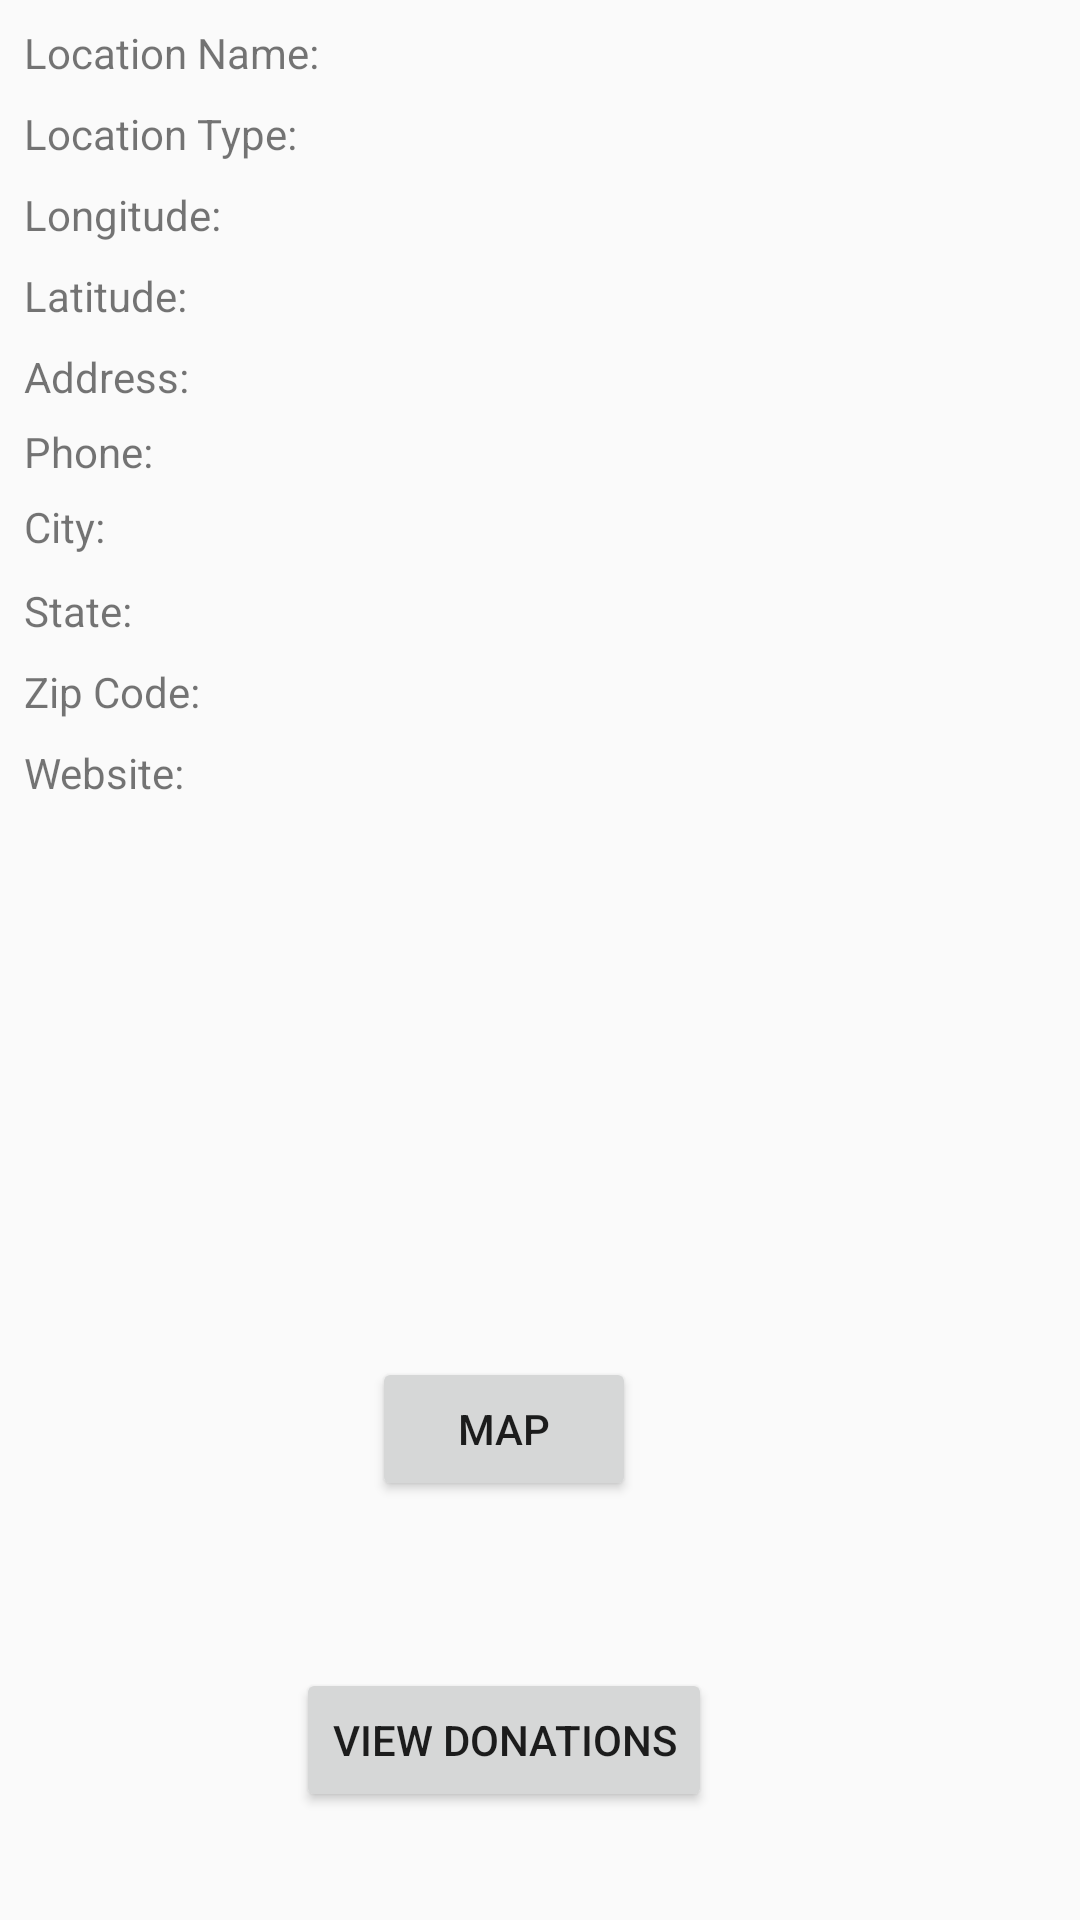

Produce the Android XML layout that renders to this screen, including the resource entries it uses.
<!-- AndroidManifest.xml: activity theme AppTheme -->
<!-- res/layout/activity_view_location_details.xml -->
<?xml version="1.0" encoding="utf-8"?>
<android.support.constraint.ConstraintLayout xmlns:android="http://schemas.android.com/apk/res/android"
    xmlns:app="http://schemas.android.com/apk/res-auto"
    xmlns:tools="http://schemas.android.com/tools"
    android:layout_width="match_parent"
    android:layout_height="match_parent"
    tools:context=".controller.ViewLocationDetailsActivity">

    <TextView
        android:id="@+id/location_city"
        android:layout_width="wrap_content"
        android:layout_height="20dp"
        android:layout_marginStart="8dp"
        android:layout_marginTop="8dp"
        android:text="@string/city"
        app:layout_constraintStart_toStartOf="parent"
        app:layout_constraintTop_toBottomOf="@+id/location_phone" />

    <TextView
        android:id="@+id/location_phone"
        android:layout_width="wrap_content"
        android:layout_height="17dp"
        android:layout_marginStart="8dp"
        android:layout_marginTop="8dp"
        android:text="@string/phone"
        app:layout_constraintStart_toStartOf="parent"
        app:layout_constraintTop_toBottomOf="@+id/location_address" />

    <TextView
        android:id="@+id/location_address"
        android:layout_width="wrap_content"
        android:layout_height="17dp"
        android:layout_marginStart="8dp"
        android:layout_marginTop="8dp"
        android:text="@string/address"
        app:layout_constraintStart_toStartOf="parent"
        app:layout_constraintTop_toBottomOf="@+id/location_latitude" />

    <TextView
        android:id="@+id/location_latitude"
        android:layout_width="wrap_content"
        android:layout_height="wrap_content"
        android:layout_marginStart="8dp"
        android:layout_marginTop="8dp"
        android:text="@string/latitude"
        app:layout_constraintStart_toStartOf="parent"
        app:layout_constraintTop_toBottomOf="@+id/location_longitude" />

    <TextView
        android:id="@+id/location_longitude"
        android:layout_width="wrap_content"
        android:layout_height="wrap_content"
        android:layout_marginStart="8dp"
        android:layout_marginTop="8dp"
        android:text="@string/longitude"
        app:layout_constraintStart_toStartOf="parent"
        app:layout_constraintTop_toBottomOf="@+id/location_type" />

    <TextView
        android:id="@+id/location_name"
        android:layout_width="wrap_content"
        android:layout_height="wrap_content"
        android:layout_marginStart="8dp"
        android:layout_marginTop="8dp"
        android:text="@string/location_name"
        app:layout_constraintStart_toStartOf="parent"
        app:layout_constraintTop_toTopOf="parent" />

    <TextView
        android:id="@+id/location_type"
        android:layout_width="wrap_content"
        android:layout_height="wrap_content"
        android:layout_marginStart="8dp"
        android:layout_marginTop="8dp"
        android:text="@string/location_type"
        app:layout_constraintStart_toStartOf="parent"
        app:layout_constraintTop_toBottomOf="@+id/location_name" />

    <TextView
        android:id="@+id/location_zip"
        android:layout_width="wrap_content"
        android:layout_height="wrap_content"
        android:layout_marginStart="8dp"
        android:layout_marginTop="8dp"
        android:text="@string/zip_code"
        app:layout_constraintStart_toStartOf="parent"
        app:layout_constraintTop_toBottomOf="@+id/location_state" />

    <TextView
        android:id="@+id/location_state"
        android:layout_width="wrap_content"
        android:layout_height="wrap_content"
        android:layout_marginStart="8dp"
        android:layout_marginTop="8dp"
        android:text="@string/state"
        app:layout_constraintStart_toStartOf="parent"
        app:layout_constraintTop_toBottomOf="@+id/location_city" />

    <TextView
        android:id="@+id/location_website"
        android:layout_width="wrap_content"
        android:layout_height="wrap_content"
        android:layout_marginStart="8dp"
        android:layout_marginTop="8dp"
        android:text="@string/website"
        app:layout_constraintStart_toStartOf="parent"
        app:layout_constraintTop_toBottomOf="@+id/location_zip" />

    <Button
        android:id="@+id/ViewDonations"
        android:layout_width="wrap_content"
        android:layout_height="wrap_content"
        android:layout_marginStart="8dp"
        android:layout_marginTop="8dp"
        android:layout_marginEnd="8dp"
        android:layout_marginBottom="36dp"
        android:onClick="onClickViewDonation"
        android:text="View Donations"
        app:layout_constraintBottom_toBottomOf="parent"
        app:layout_constraintEnd_toEndOf="parent"
        app:layout_constraintHorizontal_bias="0.442"
        app:layout_constraintStart_toStartOf="parent"
        app:layout_constraintTop_toTopOf="parent"
        app:layout_constraintVertical_bias="1.0" />

    <Button
        android:id="@+id/view_location_map"
        android:layout_width="wrap_content"
        android:layout_height="wrap_content"
        android:layout_marginBottom="8dp"
        android:layout_marginEnd="8dp"
        android:layout_marginStart="8dp"
        android:layout_marginTop="8dp"
        android:onClick="onClickViewMap"
        android:text="Map"
        app:layout_constraintBottom_toTopOf="@+id/ViewDonations"
        app:layout_constraintEnd_toEndOf="parent"
        app:layout_constraintHorizontal_bias="0.453"
        app:layout_constraintStart_toStartOf="parent"
        app:layout_constraintTop_toTopOf="parent"
        app:layout_constraintVertical_bias="0.903" />


</android.support.constraint.ConstraintLayout>
<!-- resources referenced by this layout -->
<resources>
  <string name="address">Address:\u0020</string>
  <string name="city">City:\u0020</string>
  <string name="latitude">Latitude:\u0020</string>
  <string name="location_name">Location Name:\u0020</string>
  <string name="location_type">Location Type:\u0020</string>
  <string name="longitude">Longitude:\u0020</string>
  <string name="phone">Phone:\u0020</string>
  <string name="state">State:\u0020</string>
  <string name="website">Website:\u0020</string>
  <string name="zip_code">Zip Code:\u0020</string>
  <style name="AppTheme" parent="Theme.AppCompat.Light.DarkActionBar">
          
          <item name="colorPrimary">@color/colorPrimary</item>
          <item name="colorPrimaryDark">@color/colorPrimaryDark</item>
          <item name="colorAccent">@color/colorAccent</item>
      </style>
  <!-- not gathered from this repository: default colours our renderer supplied (Android Studio template values) -->
  <color name="colorPrimary">#FF6200EE</color>
  <color name="colorPrimaryDark">#FF3700B3</color>
  <color name="colorAccent">#FF03DAC5</color>
</resources>
